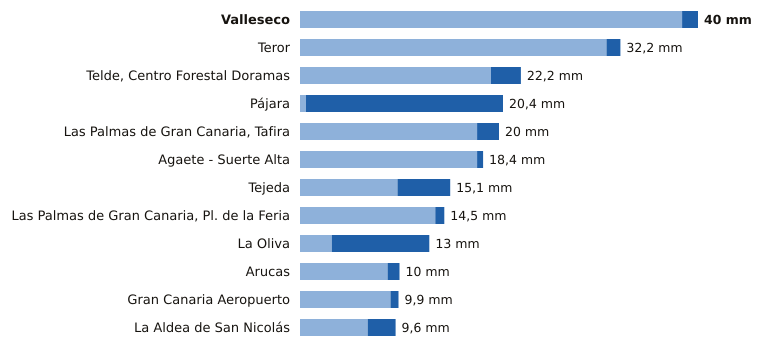

The table this chart was drawn from, first rows:
estacion, provincia, indicativo, mm_6_dias_anteriores, mm_hoy, mm_7_dias, horas_de_hoy
Valleseco, Las Palmas, C665T, 38.4, 1.6, 40.0, 14
Teror, Las Palmas, C656V, 30.8, 1.4, 32.2, 14
Telde, Centro Forestal Doramas, Las Palmas, C648N, 19.2, 3.0, 22.2, 15
Pájara, Las Palmas, C229J, 0.6, 19.8, 20.4, 15
Las Palmas de Gran Canaria, Tafira, Las Palmas, C658X, 17.8, 2.2, 20.0, 16
Agaete - Suerte Alta, Las Palmas, C668V, 17.8, 0.6, 18.4, 14
Tejeda, Las Palmas, C614H, 9.8, 5.3, 15.1, 16
Las Palmas de Gran Canaria, Pl. de la Fe…, Las Palmas, C659M, 13.6, 0.9, 14.5, 15
La Oliva, Las Palmas, C258K, 3.2, 9.8, 13.0, 16
Arucas, Las Palmas, C669B, 8.8, 1.2, 10.0, 14
Gran Canaria Aeropuerto, Las Palmas, C649I, 9.1, 0.8, 9.9, 16
La Aldea de San Nicolás, Las Palmas, C619Y, 6.8, 2.8, 9.6, 16
